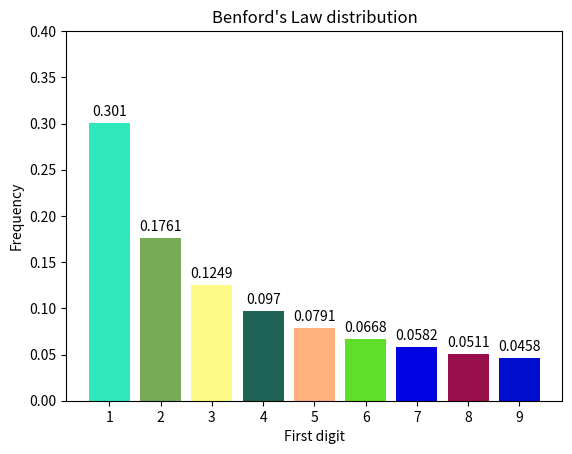

The script that saved this image:
import matplotlib.pyplot as plt
import sys

sys.set_int_max_str_digits(0)
letters = {
    '1': 0,
    '2': 0,
    '3': 0,
    '4': 0,
    '5': 0,
    '6': 0,
    '7': 0,
    '8': 0,
    '9': 0
}
colours = [
    '#2ee8bb',
    '#77ab56',
    '#fffa86',
    '#1f6357',
    '#ffb07c',
    '#61de2a',
    '#0203e2',
    '#990f4b',
    '#010fcc'
]

def Proth_List(k, n):
    a = 0
    l = []
    for i in range(n):
        a = k * pow(2, i) + 1
        l.append(a)
    return l

list_of_nums = Proth_List(3, 10000)

for n in list_of_nums:
    first_digit = str(n)[0]
    letters[first_digit] += 1
print(letters)
x = list(letters.keys())
y = [round(val / 10000, 4) for val in letters.values()]

plt.title("Benford's Law distribution")
plt.xlabel('First digit')
plt.ylabel('Frequency')
plt.ylim([0, 0.4])
bars = plt.bar(x, y, color = colours)
plt.show()

for bar in bars:
    height = bar.get_height()
    plt.annotate(f'{height}',
    xy = (bar.get_x() + bar.get_width() / 2, height),
    xytext = (0, 3),
    textcoords = 'offset points',
    ha = 'center',
    va = 'bottom'
    )
